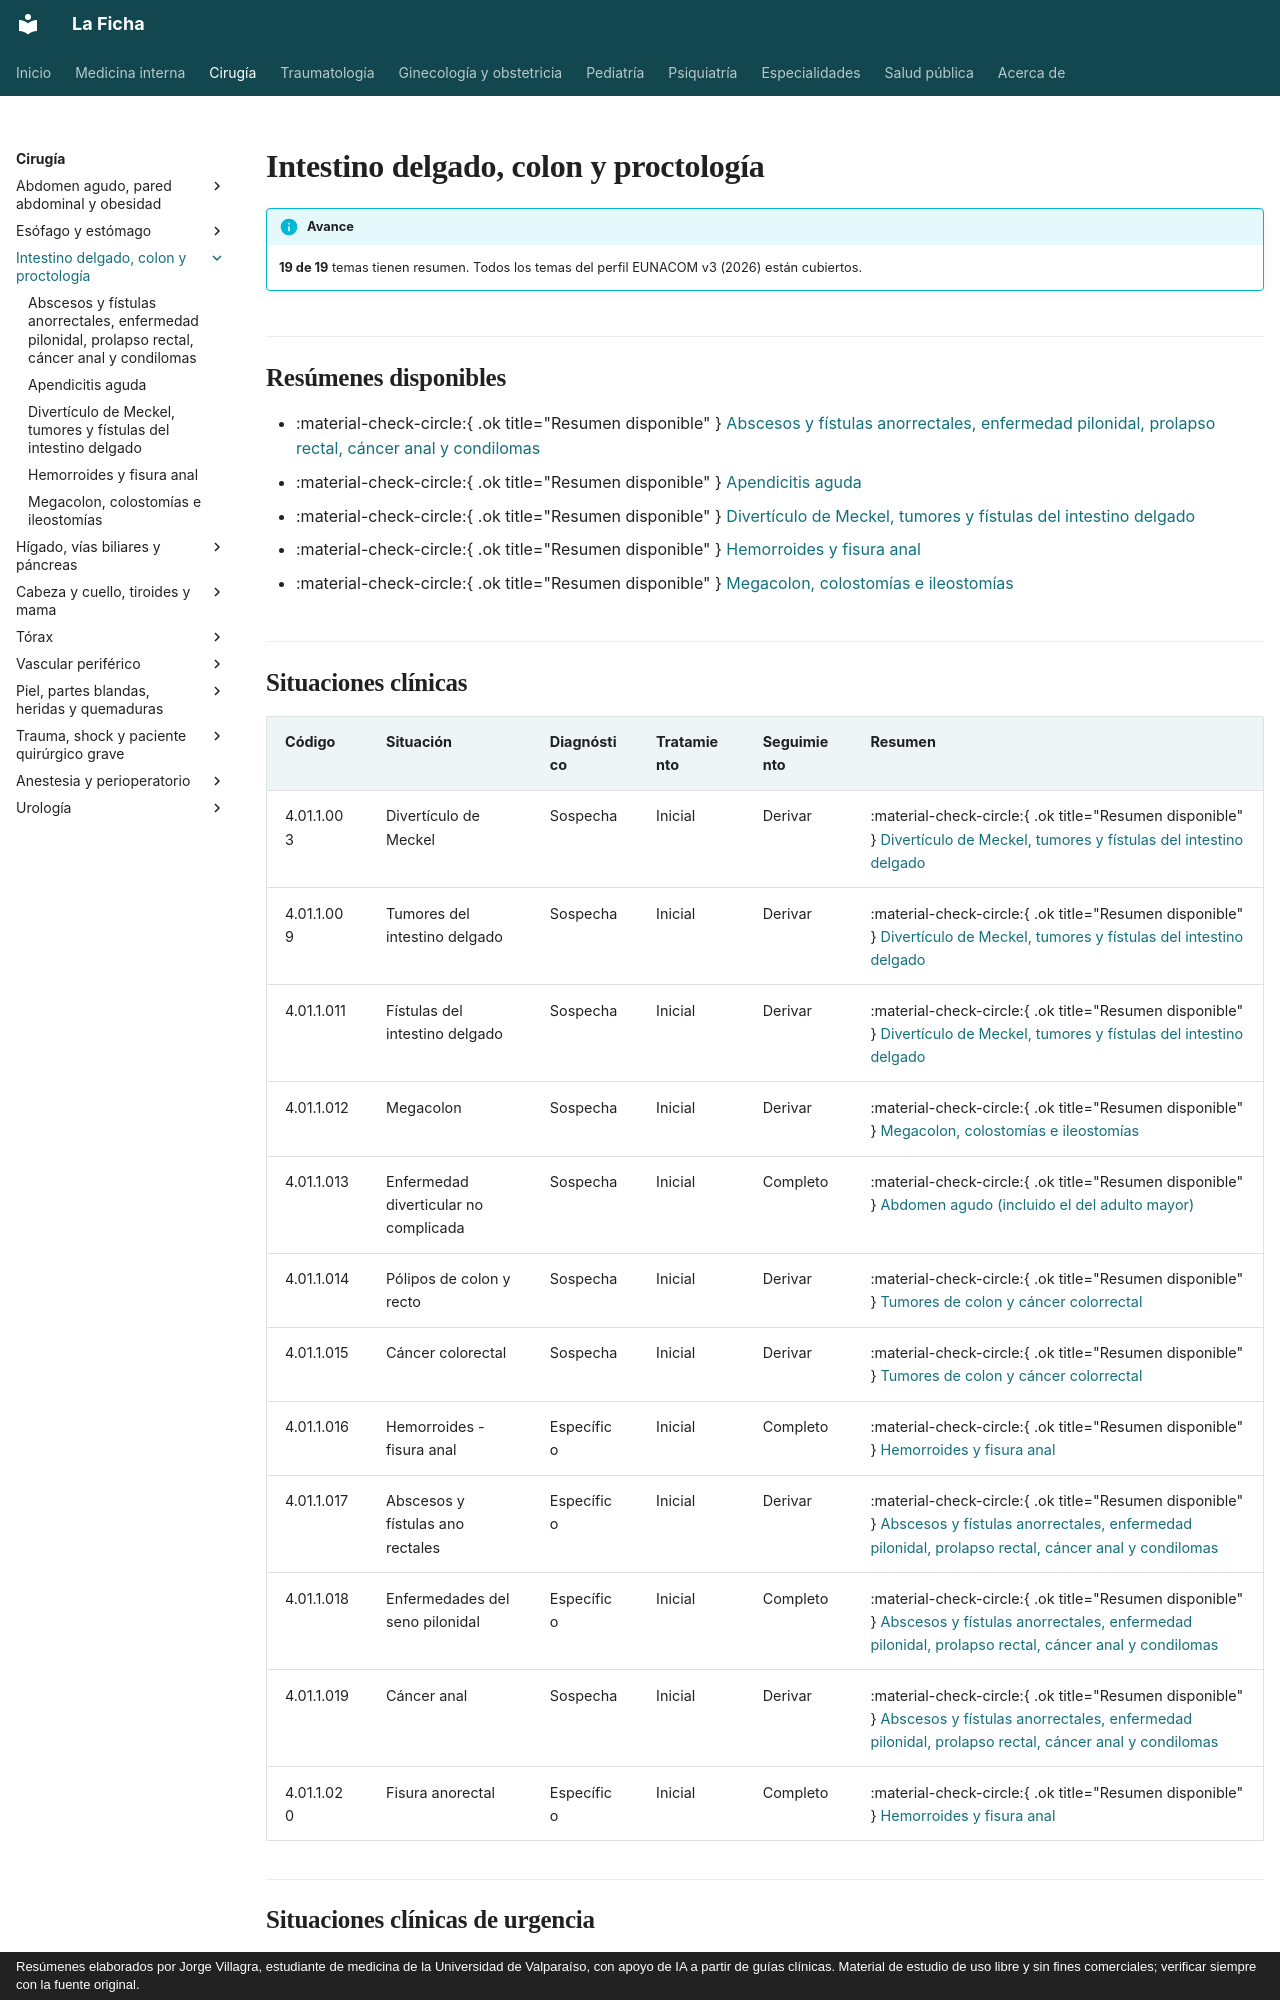

repository: jorgevillagrareyes-dotcom/Medicina-interna · page: cirugia/intestino-colon-y-proctologia/index.html · generator: mkdocs · copyright: Resúmenes elaborados por Jorge Villagra, estudiante de medicina de la Universidad de Valparaíso, con apoyo de IA a partir de guías clínicas. Material de estudio de uso libre y sin fines comerciales; verificar siempre con la fuente original.

---
hide:
  - toc
---

# Intestino delgado, colon y proctología

!!! info "Avance"
    **19 de 19** temas tienen resumen. Todos los temas del perfil EUNACOM v3 (2026) están cubiertos.

## Resúmenes disponibles

- :material-check-circle:{ .ok title="Resumen disponible" } [Abscesos y fístulas anorrectales, enfermedad pilonidal, prolapso rectal, cáncer anal y condilomas](abscesos-fistulas-y-otras-patologias-anorrectales.md)
- :material-check-circle:{ .ok title="Resumen disponible" } [Apendicitis aguda](apendicitis-aguda.md)
- :material-check-circle:{ .ok title="Resumen disponible" } [Divertículo de Meckel, tumores y fístulas del intestino delgado](diverticulo-de-meckel-tumores-y-fistulas-del-intestino-delgado.md)
- :material-check-circle:{ .ok title="Resumen disponible" } [Hemorroides y fisura anal](hemorroides-y-fisura-anal.md)
- :material-check-circle:{ .ok title="Resumen disponible" } [Megacolon, colostomías e ileostomías](megacolon-y-ostomias.md)
